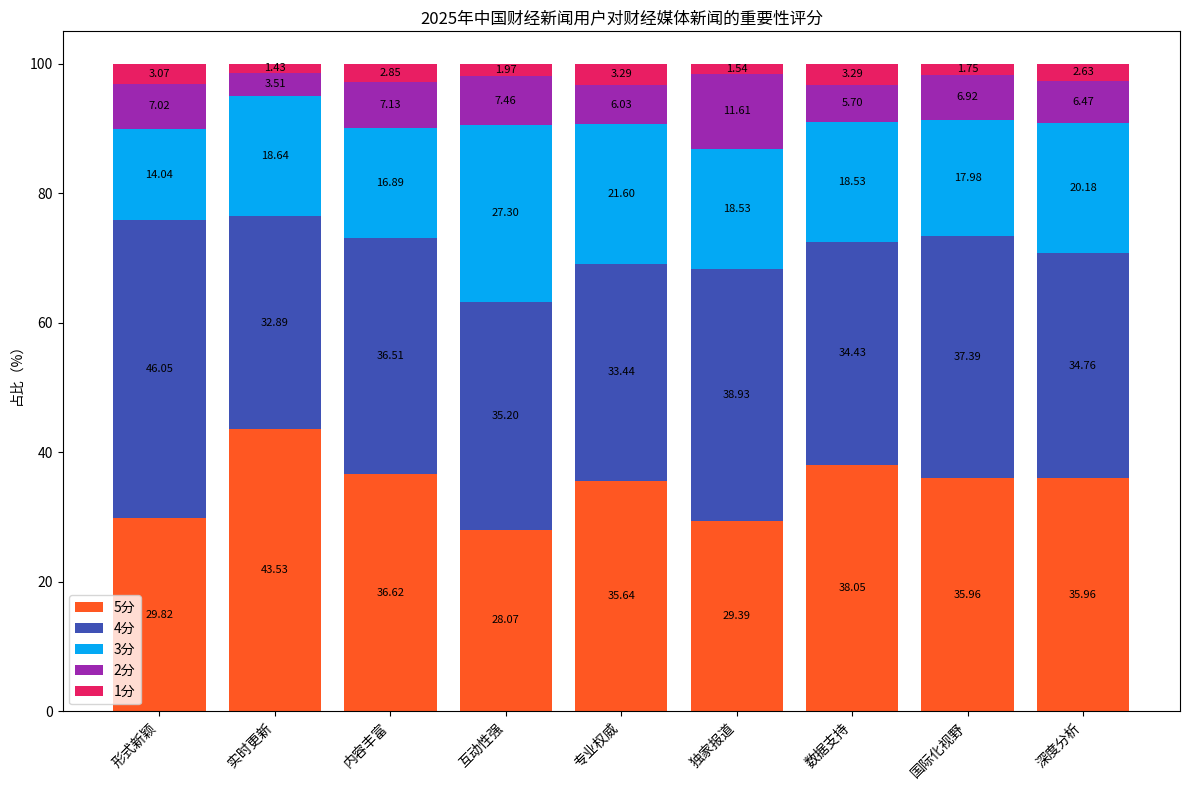

Source code (Python):
import matplotlib.pyplot as plt
import numpy as np

# 评价维度
dimensions = ["形式新颖", "实时更新", "内容丰富", "互动性强", "专业权威", 
              "独家报道", "数据支持", "国际化视野", "深度分析"]
# 各维度下不同评分（1-5分）的占比，按 5分、4分、3分、2分、1分 顺序
data = np.array([
    [29.82, 46.05, 14.04, 7.02, 3.07],
    [43.53, 32.89, 18.64, 3.51, 1.43],
    [36.62, 36.51, 16.89, 7.13, 2.85],
    [28.07, 35.20, 27.30, 7.46, 1.97],
    [35.64, 33.44, 21.60, 6.03, 3.29],
    [29.39, 38.93, 18.53, 11.61, 1.54],
    [38.05, 34.43, 18.53, 5.70, 3.29],
    [35.96, 37.39, 17.98, 6.92, 1.75],
    [35.96, 34.76, 20.18, 6.47, 2.63]
])

# 评分对应的颜色，与图表中的颜色对应
colors = ['#FF5722', '#3F51B5', '#03A9F4', '#9C27B0', '#E91E63']
scores = ["5分", "4分", "3分", "2分", "1分"]

fig, ax = plt.subplots(figsize=(12, 8))
bottom = np.zeros(len(dimensions))

for i in range(data.shape[1]):
    ax.bar(dimensions, data[:, i], bottom=bottom, color=colors[i], label=scores[i])
    # 添加数值标注
    for j in range(len(dimensions)):
        ax.text(j, bottom[j] + data[j, i] / 2, f'{data[j, i]:.2f}', ha='center', va='center', fontsize=8)
    bottom += data[:, i]

ax.set_ylabel('占比（%）')
ax.set_title('2025年中国财经新闻用户对财经媒体新闻的重要性评分')
ax.legend()
plt.xticks(rotation=45, ha='right')
plt.tight_layout()
plt.show()
